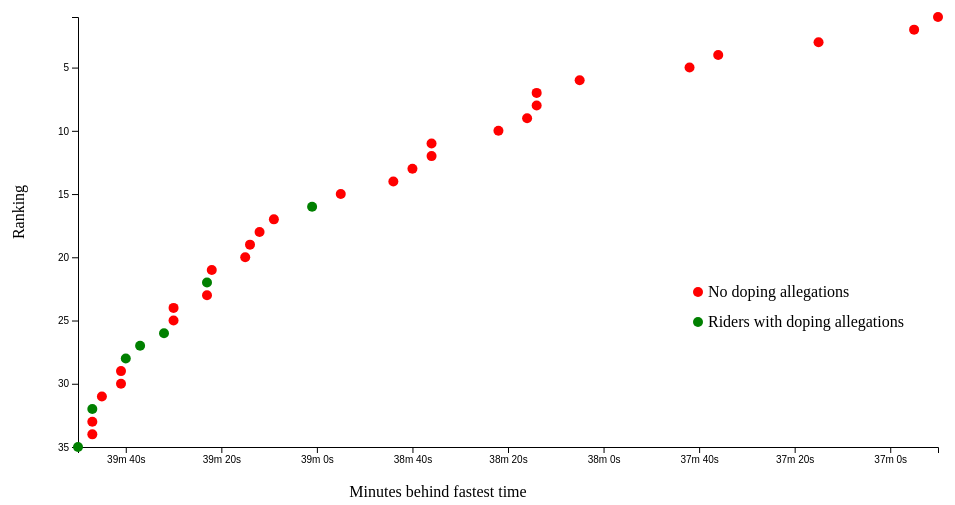
D3 v4 page, settled after 360 driven frames (6 s of simulated time); the page loaded 1 data file(s).


const div = d3.select("body").append("div")
    .attr("class", "tooltip")
    .style("opacity", 0);

const svg = d3.select("body").append("svg")
    .attr("width", 960)
    .attr("height", 500);

const margin = {
    top: 20,
    right: 30,
    bottom: 50,
    left: 70
  },
  width = 960 - margin.left - margin.right,
  height = 500 - margin.top - margin.bottom;

const x = d3.scaleLinear()
            .range([width,0]);

const y = d3.scaleLinear()
            .range([0,height]);

const data = d3.json('data/data.json',function(data){
  console.log(data);
  // data.forEach(function(d) {
  //        d.Seconds = parseTime(d.Seconds);
  //    });

  data.sort(function(x, y){
   return d3.ascending(x.Seconds, y.Seconds);
});
  // const min = data[0]['Seconds'];
  // console.log(min);
  x.domain(d3.extent(data,d => d.Seconds));
  y.domain(d3.extent(data,d => d.Place));

  console.log(x.domain());
  // console.log(y.domain());
  // data.map(function(d){ return console.log(d.Seconds-2210);})   // d.seconds -2210

const xAxis = d3.axisBottom(x)
                .tickFormat(function(d) {
                  let hours = Math.floor(d / 3600),
                      minutes = Math.floor((d - (hours * 3600)) / 60),
                      seconds = d - (minutes * 60);
                  let output = seconds + 's';
                  if (minutes) {
                      output = minutes + 'm ' + output;
                  }
                  if (hours) {
                      output = hours + 'h ' + output;
                  }
                  return output;
                });

                // .tickValues(data.map(function(d){ return (d.Seconds);}));   // 2210 2385 ...
                // .tickValues(d3.range(0, 180, 50));
               // .ticks(d3.timeSecond.every(50));
       // .tickValues(d3.range(0, width, 100))
       // .tickPadding(10)
        // .tickFormat(d3.timeFormat("%S"));
        // console.log(xAxis(2500));
const yAxis = d3.axisLeft(y)
             .tickFormat(d3.format(",.0f"))
             .ticks(5);

svg.append("g")
 .attr("transform", "translate("+margin.left+","+(height+margin.top)+")")
 .call(xAxis);

 // text label for the x axis
 svg.append("text")
     .attr("transform",
           "translate(" + (width/2) + " ," +
                          (height + margin.top + 50) + ")")
     .style("text-anchor", "middle")
     .text("Minutes behind fastest time");


svg.append("g")
.attr("transform", "translate("+margin.left+","+margin.top+")")
 .call(yAxis);

 // text label for the y axis
 svg.append("text")
     .attr("transform", "rotate(-90)")
     // .attr("y", 0 - (margin.left/2))
     // .attr("x",0 - (height / 2))
     .attr("y", 0 )
     .attr("x",0 - (height / 2) )
     .attr("dy", "1em")
     .style("text-anchor", "middle")
     .text("Ranking");


 svg.selectAll("circle")
  .data(data)
.enter().append("circle")
  // .style("fill", "steelblue")
  .attr("class", function(d,i){
    if(d["Doping"]){
      return "doping";
    } else {
      return "non-doping";
    }
  })
  .attr("cx", function(d) { return x(d.Seconds)+margin.left; })
  .attr("cy", function(d) { return y(d.Place)+margin.top; })
  .attr("r", "5px")
  .on("mouseover", function(d) {
              div.transition()
                  .duration(200)
                  .style("opacity", .9);
              div	.html(d["Time"] + "," + d["Year"] + "<br/>"  + d["Doping"])
                  .style("left", (d3.event.pageX) + "px")
                  .style("top", (d3.event.pageY - 28) + "px");
              })
  .on("mouseout", function(d) {
                div.transition()
                    .duration(500)
                    .style("opacity", 0);
  });

  svg.append("g")
     .attr("transform", "translate(700,300)")
     .append("circle")
     .attr("cx", -10)
     .attr("cy", -5)
     .attr("r", "5px")
     .style("fill","red");

 svg.append("g")
    .attr("transform", "translate(700,330)")
    .append("circle")
    .attr("cx", -10)
    .attr("cy", -5)
    .attr("r", "5px")
    .style("fill","green");

  svg.append("text")
     .attr("transform",
           "translate(700,300)")
     // .style("text-anchor", "middle")
     .text("No doping allegations");

  svg.append("text")
        .attr("transform",
              "translate(700,330)")
        // .style("text-anchor", "middle")
        .text("Riders with doping allegations");



  // Formatters for counts and times (converting numbers to Dates).
  // var  formatMinutes = function(d) {
  //         let hours = Math.floor(d / 3600),
  //             minutes = Math.floor((d - (hours * 3600)) / 60),
  //             seconds = d - (minutes * 60);
  //         let output = seconds + 's';
  //         if (minutes) {
  //             output = minutes + 'm ' + output;
  //         }
  //         if (hours) {
  //             output = hours + 'h ' + output;
  //         }
  //         return output;
  //     };

      // console.log(formatMinutes(2100));   //valid 20m 00sec

});





### data: data/data.json
[
 {
  "Time": "39:45",
  "Place": 31,
  "Seconds": 2385,
  "Name": "Fernando Escartin",
  "Year": 1995,
  "Nationality": "ESP",
  "Doping": "Implicated in Giardini Margherita Raid i…",
  "URL": "http://www.dopeology.org/incidents/Giard…"
 },
 {
  "Time": "36:50",
  "Place": 1,
  "Seconds": 2210,
  "Name": "Marco Pantani",
  "Year": 1995,
  "Nationality": "ITA",
  "Doping": "Alleged drug use during 1995 due to high…",
  "URL": "https://en.wikipedia.org/wiki/Marco_Pant…"
 },
 {
  "Time": "36:55",
  "Place": 2,
  "Seconds": 2215,
  "Name": "Marco Pantani",
  "Year": 1997,
  "Nationality": "ITA",
  "Doping": "Alleged drug use during 1997 due to high…",
  "URL": "https://en.wikipedia.org/wiki/Marco_Pant…"
 },
 {
  "Time": "37:15",
  "Place": 3,
  "Seconds": 2235,
  "Name": "Marco Pantani",
  "Year": 1994,
  "Nationality": "ITA",
  "Doping": "Alleged drug use during 1994 due to high…",
  "URL": "https://en.wikipedia.org/wiki/Marco_Pant…"
 },
 {
  "Time": "37:36",
  "Place": 4,
  "Seconds": 2256,
  "Name": "Lance Armstrong",
  "Year": 2004,
  "Nationality": "USA",
  "Doping": "2004 Tour de France title stripped by UC…",
  "URL": "https://en.wikipedia.org/wiki/History_of…"
 },
 {
  "Time": "37:42",
  "Place": 5,
  "Seconds": 2262,
  "Name": "Jan Ullrich",
  "Year": 1997,
  "Nationality": "GER",
  "Doping": "Confessed later in his career to doping",
  "URL": "https://en.wikipedia.org/wiki/Jan_Ullric…"
 },
 {
  "Time": "38:05",
  "Place": 6,
  "Seconds": 2285,
  "Name": "Lance Armstrong",
  "Year": 2001,
  "Nationality": "USA",
  "Doping": "2001 Tour de France title stripped by UC…",
  "URL": "https://en.wikipedia.org/wiki/History_of…"
 },
 {
  "Time": "38:14",
  "Place": 7,
  "Seconds": 2294,
  "Name": "Miguel Indurain",
  "Year": 1995,
  "Nationality": "ESP",
  "Doping": "1994 Failed test for salbutemol, not a b…",
  "URL": "http://www.independent.co.uk/sport/drugs…"
 },
 "... 27 more items"
]